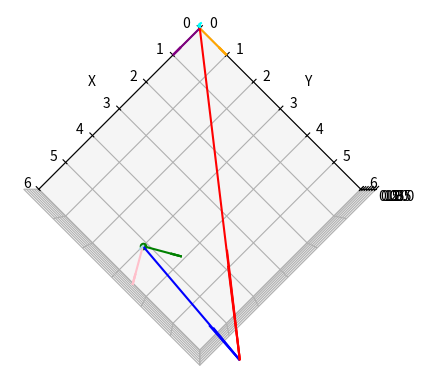

Reproduce this figure in Python.
#!/usr/bin/env python
# coding: utf-8

# In[7]:


import numpy as np
import matplotlib.pyplot as plt
from mpl_toolkits.mplot3d import Axes3D

def coordinate_transformation_matrix(origin, X, Y, Z):
    rotation_matrix = np.array([X, Y, Z]).T
    translation_vector = np.array(origin).reshape(3, 1)
    transformation_matrix = np.eye(4)
    transformation_matrix[:3, :3] = rotation_matrix
    transformation_matrix[:3, 3] = translation_vector.flatten()
    
    print(transformation_matrix)
    print(rotation_matrix)
    return transformation_matrix

def position_to_world_coordinate(vector, origin, X, Y, Z):
   # X=np.append(X,1.0)
   # Y=np.append(Y,1.0)
   # Z=np.append(Z,1.0)
    rotation_matrix = np.array([X, Y, Z]).T
    #inverse_rotation_matrix = rotation_matrix.T
    inverse_rotation_matrix=coordinate_transformation_matrix(origin, X, Y, Z)
    vector=np.append(vector,1)
    transformed_vector = inverse_rotation_matrix @ vector
    return transformed_vector[:3]
    
def rotate_vector_to_world_coordinate(vector, X, Y, Z):
    rotated_vector = np.array([X, Y, Z]).T@vector
    return rotated_vector

def plot_transformed_vectors(vector, transformed_vector, origin, X, Y, Z):
    fig = plt.figure()
    ax = fig.add_subplot(111, projection='3d')
    
    #plot vector on 2nd system (merely rotating)
    vector = np.array([X, Y, Z]).T@vector
    ax.quiver(*origin, *vector, color='blue', label='Original Vector in 2nd System')
    # Plot the vector in the second system (blue) and its transformed version in the first system (red)
    ax.quiver(0, 0, 0, *transformed_vector, color='red', label='Transformed Vector in 1st System')
    
    # Plot basis vectors of the first coordinate system at the origin (0, 0, 0)
    ax.quiver(0, 0, 0, 1, 0, 0, color='purple', label='X-axis of 1st System')
    ax.quiver(0, 0, 0, 0, 1, 0, color='orange', label='Y-axis of 1st System')
    ax.quiver(0, 0, 0, 0, 0, 1, color='cyan', label='Z-axis of 1st System')

    # Plot basis vectors of the second coordinate system at its origin
    ax.quiver(*origin, *X, color='pink', label='X-axis of 2nd System')
    ax.quiver(*origin, *Y, color='green', label='Y-axis of 2nd System')
    ax.quiver(*origin, *Z, color='lightblue', label='Z-axis of 2nd System')
    
    # Plot the origin of the second coordinate system
    ax.scatter(*origin, color='green', marker='o', label='Origin of 2nd System')
    
    # Set labels
    ax.set_xlabel("X")
    ax.set_ylabel("Y")
    ax.set_zlabel("Z")

    ax.set_xlim([0,6])
    ax.set_ylim([0,6])
    ax.set_zlim([0,3])
    # Add legend
    #ax.legend()

    # Set the view
    ax.view_init(elev=90, azim=45)  # Elevation of 30 degrees and azimuth of 45 degrees

    # Display plot
    plt.show()

# Example data
origin = [5, 3, 2]  # Origin of the second coordinate system in the first system
X = [0.866, 0.5, 0]  # X-axis in the second system
Y = [-0.5, 0.866, 0]  # Y-axis in the second system
Z = [0, 0, 1]         # Z-axis in the second system
vector_in_second_system = np.array([2, 3, 1])  # Vector in the second coordinate system


# Transform the vector to the first coordinate system
transformed_vector = position_to_world_coordinate(vector_in_second_system, origin, X, Y, Z)
print(transformed_vector)
# Plot the original and transformed vectors along with basis vectors
plot_transformed_vectors(vector_in_second_system, transformed_vector, origin, X, Y, Z)


